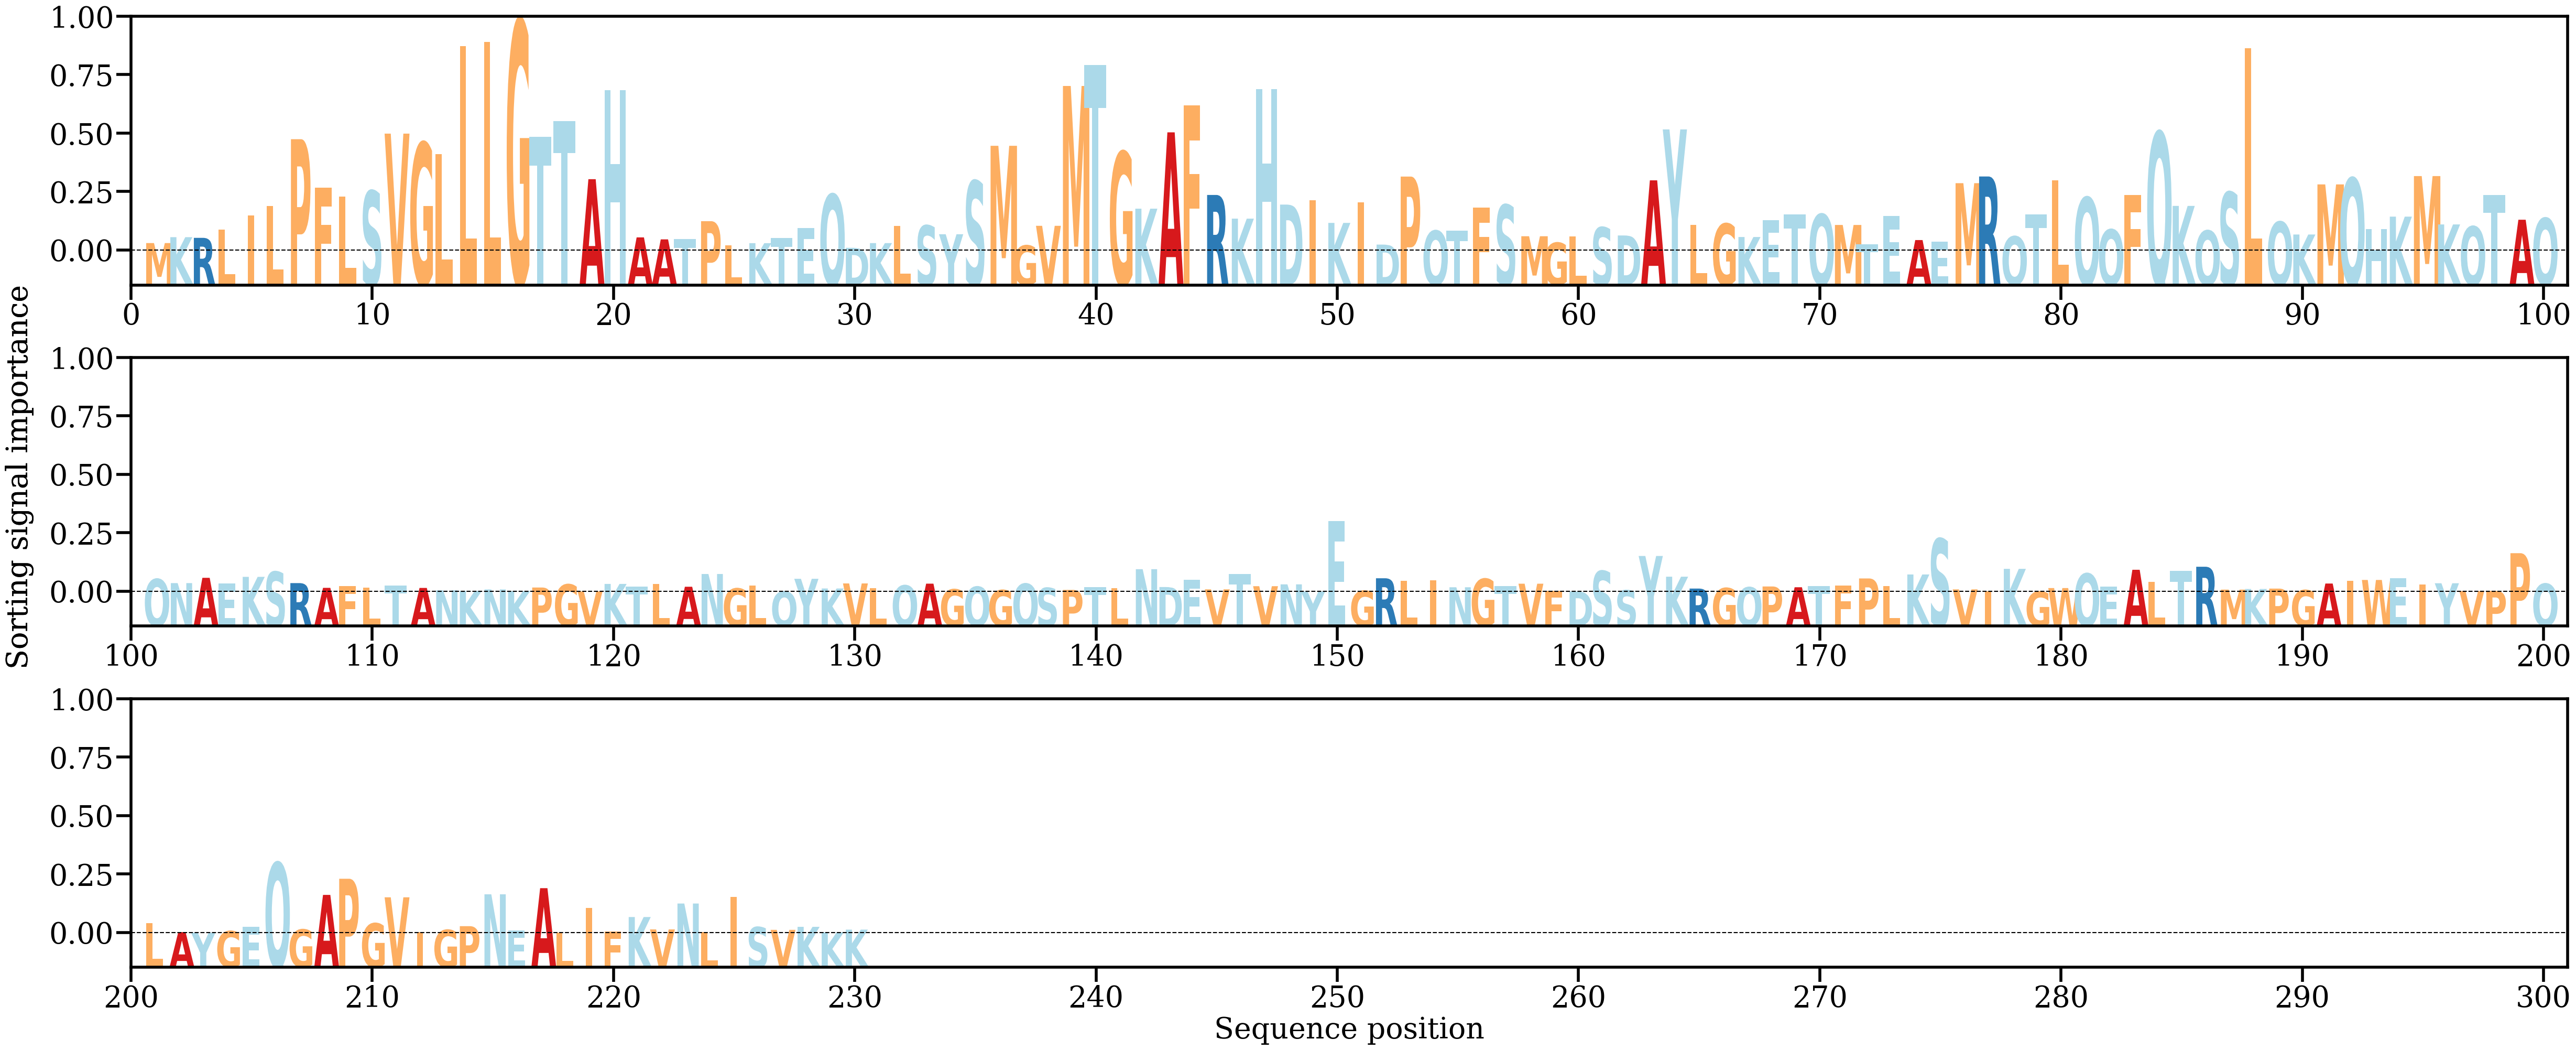

Values plotted in this chart, from the file beside it:
AA, Alpha
M, [0.00109264]
K, [0.00194307]
R, [0.00184489]
L, [0.00302544]
I, [0.00504424]
L, [0.0064326]
P, [0.01609011]
F, [0.00910127]
L, [0.00781469]
S, [0.00862864]
V, [0.01689519]
G, [0.01556308]
L, [0.01395672]
L, [0.02951175]
L, [0.030117]
G, [0.03323526]
T, [0.01640511]
T, [0.01868184]
A, [0.01031578]
H, [0.02319928]
A, [0.00191181]
A, [0.00162446]
T, [0.00170765]
P, [0.00425299]
L, [0.00076339]
K, [0.00107816]
T, [0.00185582]
E, [0.00323837]
Q, [0.00813095]
D, [0.00040641]
K, [0.00108719]
L, [0.00357624]
S, [0.00362581]
Y, [0.00236697]
S, [0.01006557]
M, [0.01513562]
G, [0.00074515]
V, [0.00358225]
M, [0.02377635]
T, [0.02683051]
G, [0.01424871]
K, [0.00605681]
A, [0.01708073]
F, [0.02095311]
R, [0.00803921]
K, [0.00461811]
H, [0.0233105]
D, [0.00664744]
I, [0.00730061]
K, [0.00400371]
I, [0.00700343]
D, [0.00087155]
P, [0.01069365]
Q, [0.00288]
T, [0.00290153]
F, [0.00622674]
S, [0.00660795]
M, [0.00207755]
G, [0.00114056]
L, [0.00204509]
... 170 more rows
